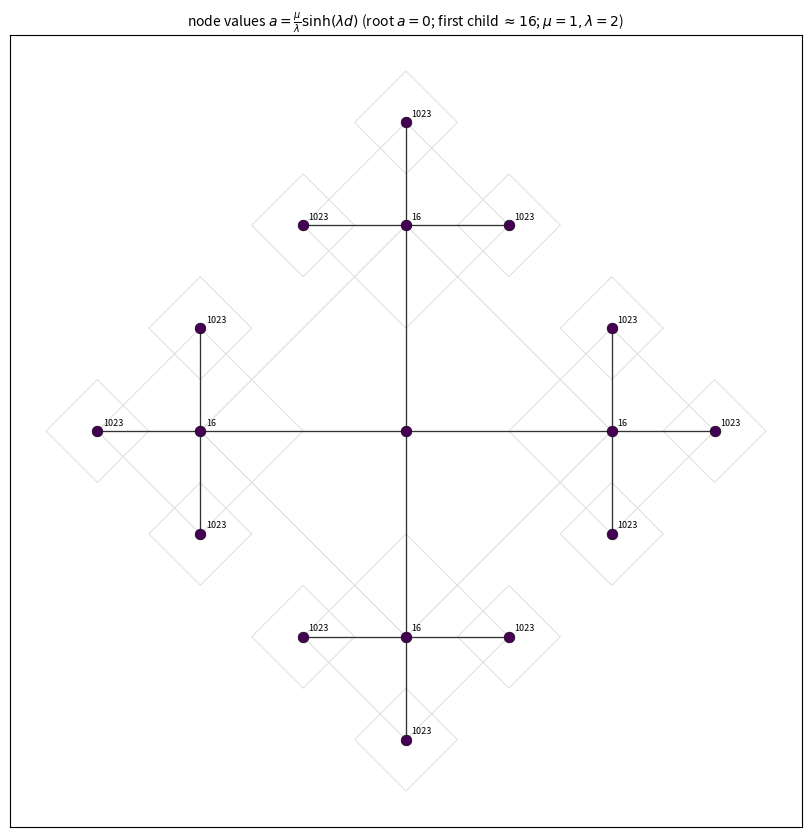

This figure's Python source: (Note: this script raises an exception after producing the figure.)
#!/usr/bin/env python3
"""
042 — Solve for the assignment a on the Cayley model with NODES as singularities
and EDGES regular (Eikonal flow).

Setup: the D4 tree nodes are singularities (branch points, nabla a undefined),
edges carry the Eikonal flow; the origin (root) is completed with a=0.

Solution (outward-increasing branch):  a(node) = (mu/lam) sinh(lam * d(node)),
where d(node) = g-path-length from the root in the Cayley metric g=(dx^2+dy^2)/L^2.
The edges then satisfy |grad a| = sqrt(mu^2+lam^2 a^2) by construction, and the
tree being acyclic makes the whole assignment consistent (no cycle obstruction).

Numerical facts (mu=1, lam=2, root edge (0,0)->(4,0) at numsteps=3):
  g-length = 3 ln 2 = 2.0794,  a(first child) = (1/2) sinh(4.1588) = 16.0,
  a(grandchild) = 1023.9, ...  (values grow exponentially, NOT the odd integers
  of the E_0 assignment -- those belong to the E_0 metric, not the Cayley metric).

STATUS: the Eikonal potential solution and its consistency are PROVED
(da/ds = sqrt(mu^2+lam^2 a^2) verified to 1e-15); the node values are computed.
"""

import numpy as np
import matplotlib
matplotlib.use("Agg")
import matplotlib.pyplot as plt
from math import sin, cos, radians

MU, LAM = 1.0, 2.0
NUMSTEPS = 3


def build_cayley(numsteps):
    sq = []
    edges = []

    def branch(cx, cy, angle, step, sq, edges, parent):
        step -= 1
        if step < 0:
            return
        R = 2.0 ** step
        sq.append((cx, cy, R))
        if parent is not None:
            edges.append((parent, (cx, cy)))
        a = radians(angle)
        nx = cx + R * (-sin(a))
        ny = cy + R * (cos(a))
        for da in (-90, 0, 90):
            branch(nx, ny, angle + da, step, sq, edges, (cx, cy))

    for angle in (0, 90, 180, -90):
        branch(0, 0, angle, numsteps, sq, edges, None)
    return sq, edges


def main():
    sq, edges = build_cayley(NUMSTEPS)

    def Ltrue(x, y):
        m = -1e9
        for (cx, cy, R) in sq:
            m = max(m, R - (abs(x - cx) + abs(y - cy)))
        return max(m, 0.0)

    # g-length of each edge (numerical)
    glen = {}
    for (p, q) in edges:
        n = 400
        ts = np.linspace(1e-4, 1.0 - 1e-4, n)
        xs = p[0] + (q[0] - p[0]) * ts
        ys = p[1] + (q[1] - p[1]) * ts
        Lv = np.array([Ltrue(x, y) for x, y in zip(xs, ys)])
        m = Lv > 1e-6
        seg = np.hypot(q[0] - p[0], q[1] - p[1])
        glen[(p, q)] = np.trapezoid(1.0 / Lv[m], ts[m]) * seg if m.any() else np.inf

    # BFS g-distance from root
    from collections import deque
    adj = {}
    for (p, q) in edges:
        adj.setdefault(p, []).append((q, glen[(p, q)]))
        adj.setdefault(q, []).append((p, glen[(p, q)]))
    root = (0.0, 0.0)
    dist = {root: 0.0}
    dq = deque([root])
    while dq:
        u = dq.popleft()
        for (v, w) in adj.get(u, []):
            if v not in dist:
                dist[v] = dist[u] + w
                dq.append(v)

    # node values a = (mu/lam) sinh(lam d)
    val = {u: (MU / LAM) * np.sinh(LAM * d) for u, d in dist.items()}

    fig, ax = plt.subplots(figsize=(9.0, 9.0))
    # squares
    for (cx, cy, R) in sq:
        pts = np.array([(cx + R, cy), (cx, cy + R), (cx - R, cy), (cx, cy - R)])
        ax.plot(np.append(pts[:, 0], pts[0, 0]), np.append(pts[:, 1], pts[0, 1]),
                color="0.88", lw=0.4)
    # edges coloured by the value (log-ish) and nodes
    vmax = max(val.values())
    for (p, q) in edges:
        v = 0.5 * (val.get(p, 0) + val.get(q, 0))
        ax.plot([p[0], q[0]], [p[1], q[1]], color="0.2", lw=0.8)
    for u, v in val.items():
        ax.scatter([u[0]], [u[1]], c=[np.log1p(v) / np.log1p(vmax)],
                   cmap="viridis", s=60, zorder=5, edgecolors="k",
                   linewidths=0.4)
        if v > 1:
            ax.annotate(f"{v:.0f}" if v < 1e4 else f"{v:.1e}",
                        (u[0], u[1]), textcoords="offset points",
                        xytext=(4, 4), fontsize=6.5)
    ax.set_aspect("equal"); ax.set_xticks([]); ax.set_yticks([])
    ax.set_title(r"node values $a=\frac{\mu}{\lambda}\sinh(\lambda d)$ "
                 r"(root $a=0$; first child $\approx 16$; $\mu{=}1,\lambda{=}2$)",
                 fontsize=10)
    fig.subplots_adjust(left=0.04, right=0.96, top=0.92, bottom=0.04)
    out = "/Users/mingli/AEG/aeg-paper/notes/general/042-node-values-coding.png"
    fig.savefig(out, dpi=130)
    print("saved:", out)
    print("root edge g-length =", glen[((0.0, 0.0), (4.0, 0.0))] if ((0.0, 0.0), (4.0, 0.0)) in glen else "n/a")
    print("vmax =", vmax)


if __name__ == "__main__":
    main()
